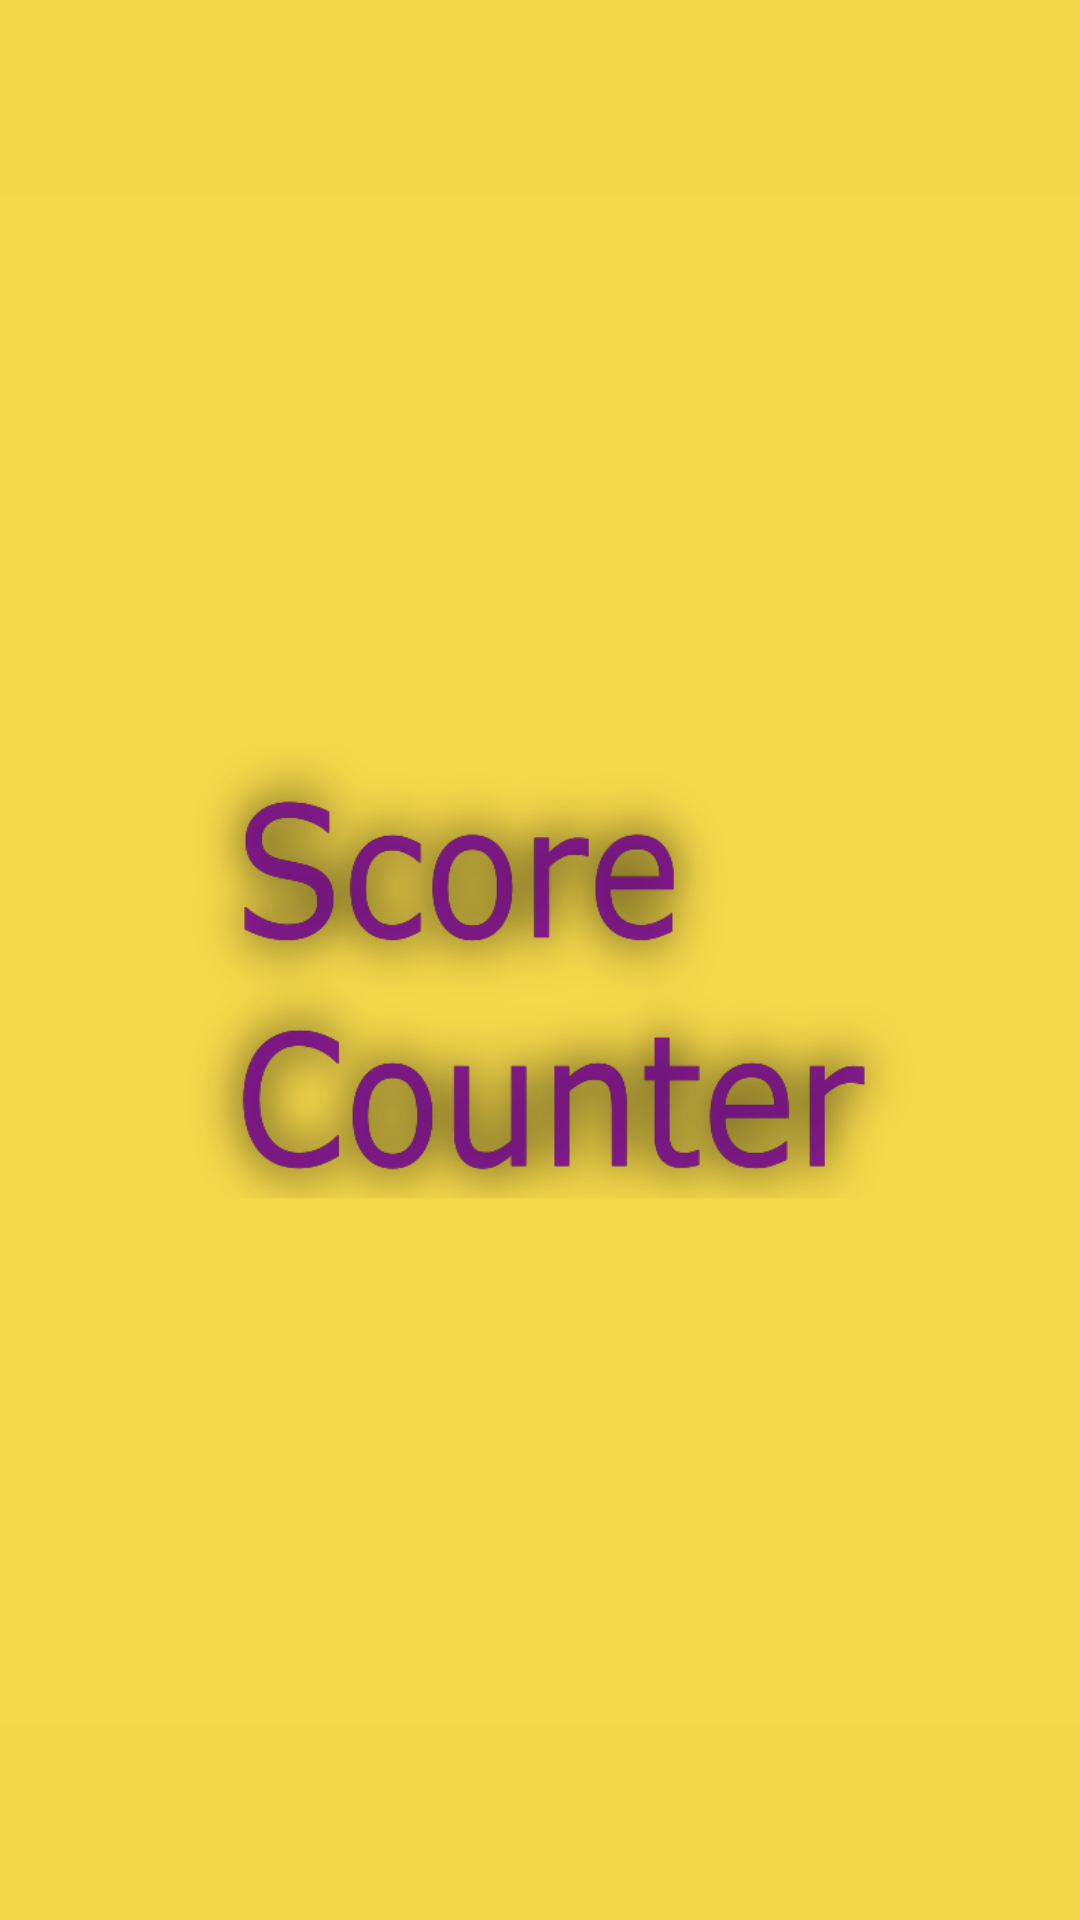

The Android layout XML behind this screen, and the referenced resources:
<!-- AndroidManifest.xml: application theme Theme.AppCompat.DayNight.NoActionBar -->
<!-- res/layout/activity_splash_screen.xml -->
<?xml version="1.0" encoding="utf-8"?>
<androidx.constraintlayout.widget.ConstraintLayout xmlns:android="http://schemas.android.com/apk/res/android"
    xmlns:app="http://schemas.android.com/apk/res-auto"
    xmlns:tools="http://schemas.android.com/tools"
    android:layout_width="match_parent"
    android:layout_height="match_parent"
    tools:context=".SplashScreen">


    <ImageView
        android:id="@+id/imageView"
        android:layout_width="wrap_content"
        android:layout_height="wrap_content"
        android:background="@color/app_logo_background"
        app:layout_constraintBottom_toBottomOf="parent"
        app:layout_constraintEnd_toEndOf="parent"
        app:layout_constraintStart_toStartOf="parent"
        app:layout_constraintTop_toTopOf="parent"
        app:srcCompat="@drawable/score_counter" />

</androidx.constraintlayout.widget.ConstraintLayout>
<!-- resources referenced by this layout -->
<resources>
  <color name="app_logo_background">#F3D74A</color>
  <!-- drawable score_counter: png bitmap (drawable, 83948 bytes) -->
</resources>
